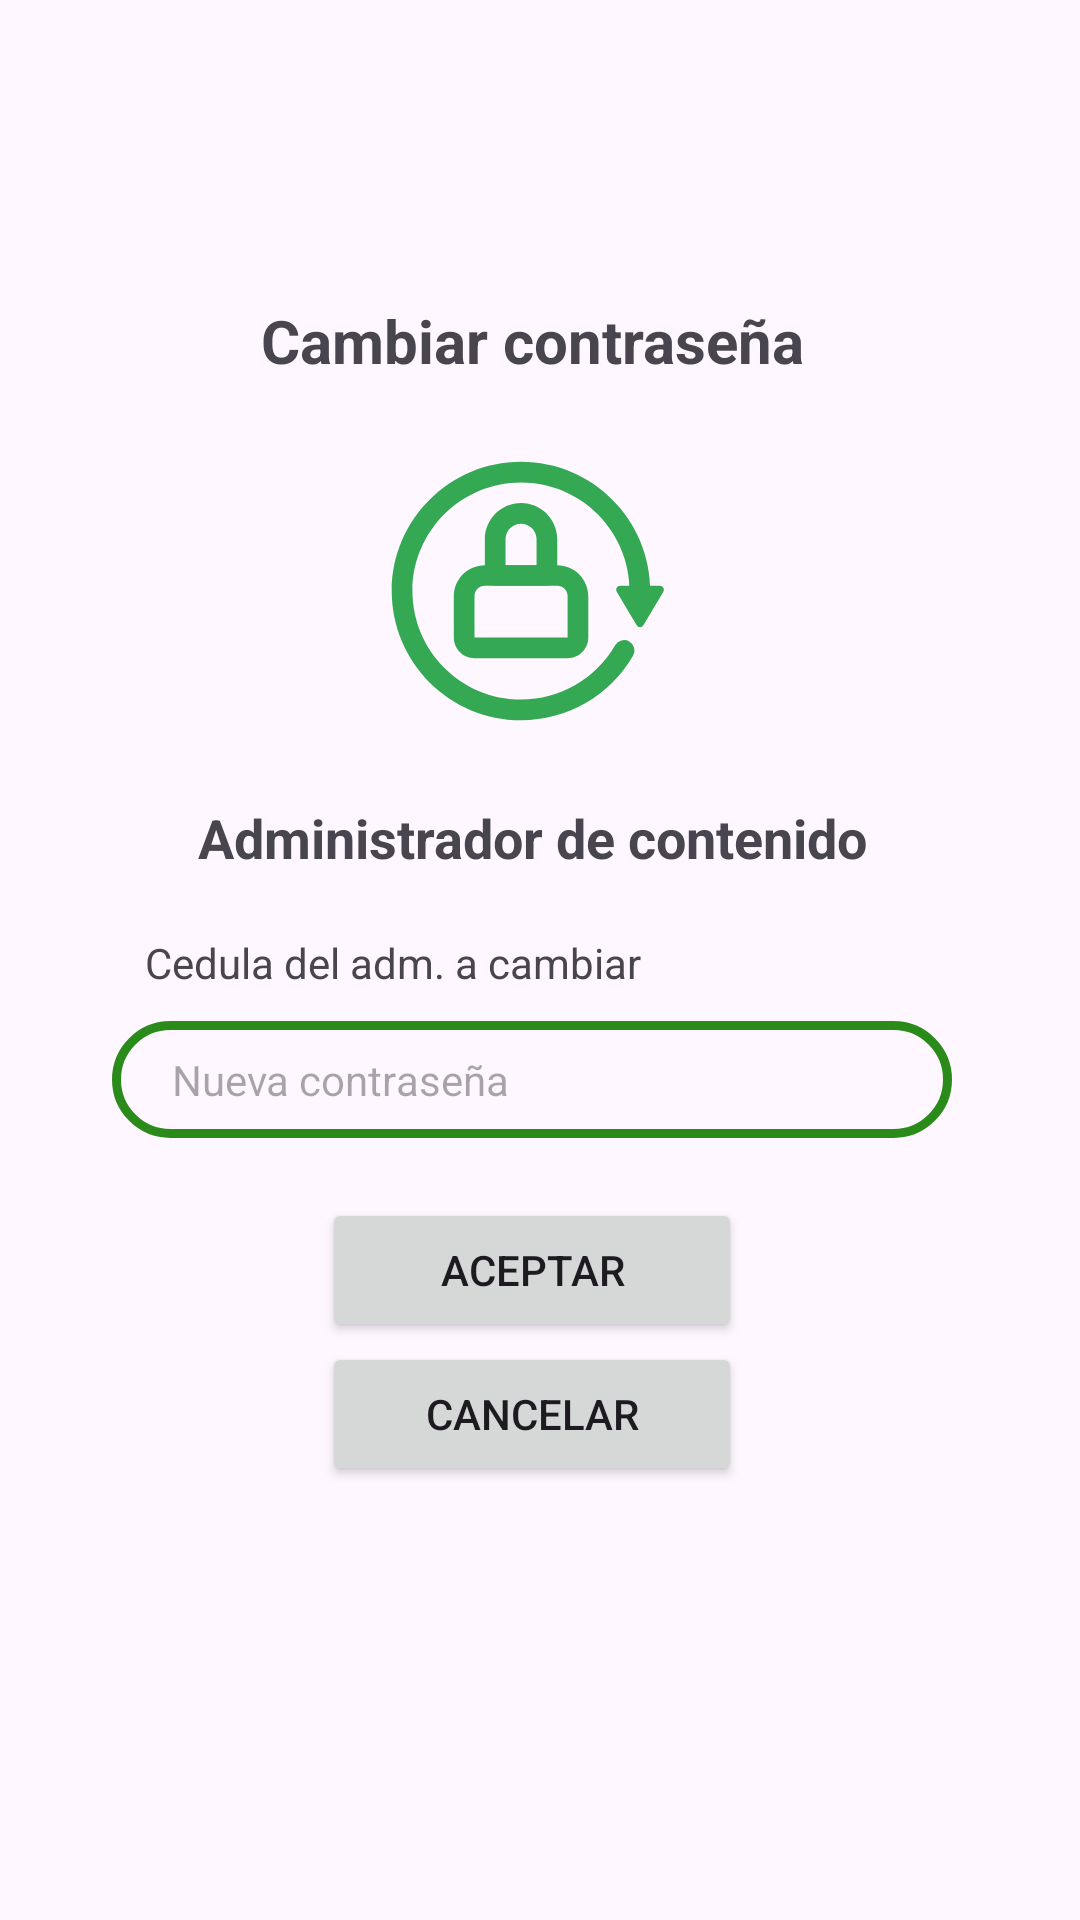

Layout XML and referenced resources for this Android screen:
<!-- AndroidManifest.xml: application theme Theme.Mapatec -->
<!-- res/layout/reset_passw.xml -->
<?xml version="1.0" encoding="utf-8"?>
<androidx.constraintlayout.widget.ConstraintLayout xmlns:android="http://schemas.android.com/apk/res/android"
    xmlns:app="http://schemas.android.com/apk/res-auto"
    xmlns:tools="http://schemas.android.com/tools"
    android:layout_width="match_parent"
    android:layout_height="match_parent"
    tools:context=".reset">

    <LinearLayout
        android:layout_width="355dp"
        android:layout_height="727dp"
        android:gravity="center_horizontal"
        android:orientation="vertical"
        tools:ignore="MissingConstraints">

        <TextView
            android:id="@+id/textView8"
            android:layout_width="match_parent"
            android:layout_height="wrap_content"
            android:layout_marginTop="100dp"
            android:gravity="center"
            android:text="Cambiar contraseña"
            android:textSize="20dp"
            android:textStyle="bold" />

        <ImageView
            android:id="@+id/imageView3"
            android:layout_width="match_parent"
            android:layout_height="100dp"
            android:layout_margin="20dp"
            app:srcCompat="@drawable/lock" />

        <TextView
            android:id="@+id/textView9"
            android:layout_width="match_parent"
            android:layout_height="wrap_content"
            android:layout_marginBottom="20dp"
            android:gravity="center"
            android:text="Administrador de contenido"
            android:textSize="18dp"
            android:textStyle="bold" />

        <TextView
            android:id="@+id/cedu_adm"
            android:layout_width="278dp"
            android:layout_height="wrap_content"
            android:layout_marginLeft="10dp"
            android:layout_marginBottom="10dp"
            android:text="Cedula del adm. a cambiar" />

        <EditText
            android:id="@+id/new_pass"
            android:layout_width="280dp"
            android:layout_height="wrap_content"
            android:layout_marginBottom="20dp"
            android:background="@drawable/editext_border"
            android:ems="10"
            android:hint="Nueva contraseña"
            android:inputType="textPassword"
            android:padding="10dp"
            android:paddingStart="20dp"
            android:textSize="14sp" />

        <Button
            android:id="@+id/btn_si"
            android:layout_width="140dp"
            android:layout_height="wrap_content"
            android:text="Aceptar" />

        <Button
            android:id="@+id/btn_no"
            android:layout_width="140dp"
            android:layout_height="wrap_content"
            android:text="Cancelar" />
    </LinearLayout>
</androidx.constraintlayout.widget.ConstraintLayout>
<!-- resources referenced by this layout -->
<resources>
  <!-- drawable editext_border (drawable) -->
  <?xml version="1.0" encoding="utf-8"?>
  <shape xmlns:android="http://schemas.android.com/apk/res/android">
  <solid  android:color="@android:color/transparent"/>
      <corners android:radius="50dp"/>
      <stroke
          android:color="@color/verde"
          android:width="3dp"/>
  </shape>
  <!-- drawable lock (drawable) -->
  <vector xmlns:android="http://schemas.android.com/apk/res/android"
      android:width="29dp"
      android:height="29dp"
      android:viewportWidth="29"
      android:viewportHeight="29">
    <path
        android:pathData="M13.345,27c-6.893,0 -12.5,-5.607 -12.5,-12.5S6.453,2 13.345,2s12.5,5.607 12.5,12.5a1,1 0,1 1,-2 0c0,-5.79 -4.71,-10.5 -10.5,-10.5s-10.5,4.71 -10.5,10.5S7.556,25 13.345,25c3.739,0 7.224,-2.012 9.093,-5.25a1,1 0,1 1,1.732 1A12.533,12.533 0,0 1,13.345 27z"
        android:fillColor="#34a853"/>
    <path
        android:pathData="M15.845,14h-5a1,1 0,0 1,-1 -1L9.845,9.5c0,-1.93 1.57,-3.5 3.5,-3.5s3.5,1.57 3.5,3.5L16.845,13a1,1 0,0 1,-1 1zM11.845,12h3L14.845,9.5c0,-0.827 -0.673,-1.5 -1.5,-1.5s-1.5,0.673 -1.5,1.5L11.845,12z"
        android:fillColor="#34a853"/>
    <path
        android:pathData="M17.845,21h-9c-1.103,0 -2,-0.897 -2,-2v-4c0,-1.654 1.346,-3 3,-3h7c1.654,0 3,1.346 3,3v4c0,1.103 -0.897,2 -2,2zM9.845,14c-0.551,0 -1,0.448 -1,1v4h9.001l-0.001,-4c0,-0.552 -0.449,-1 -1,-1h-7zM26.775,14a0.38,0.38 0,0 1,0.326 0.573l-1.929,3.241a0.38,0.38 0,0 1,-0.652 0l-1.929,-3.241a0.379,0.379 0,0 1,0.325 -0.573h3.859z"
        android:fillColor="#34a853"/>
  </vector>
  <style name="Theme.Mapatec" parent="Base.Theme.Mapatec" />
  <color name="verde">#2A8B1A</color>
  <style name="Base.Theme.Mapatec" parent="Theme.Material3.DayNight.NoActionBar">
          
          <item name="colorPrimary">@color/verde</item>
      </style>
</resources>
